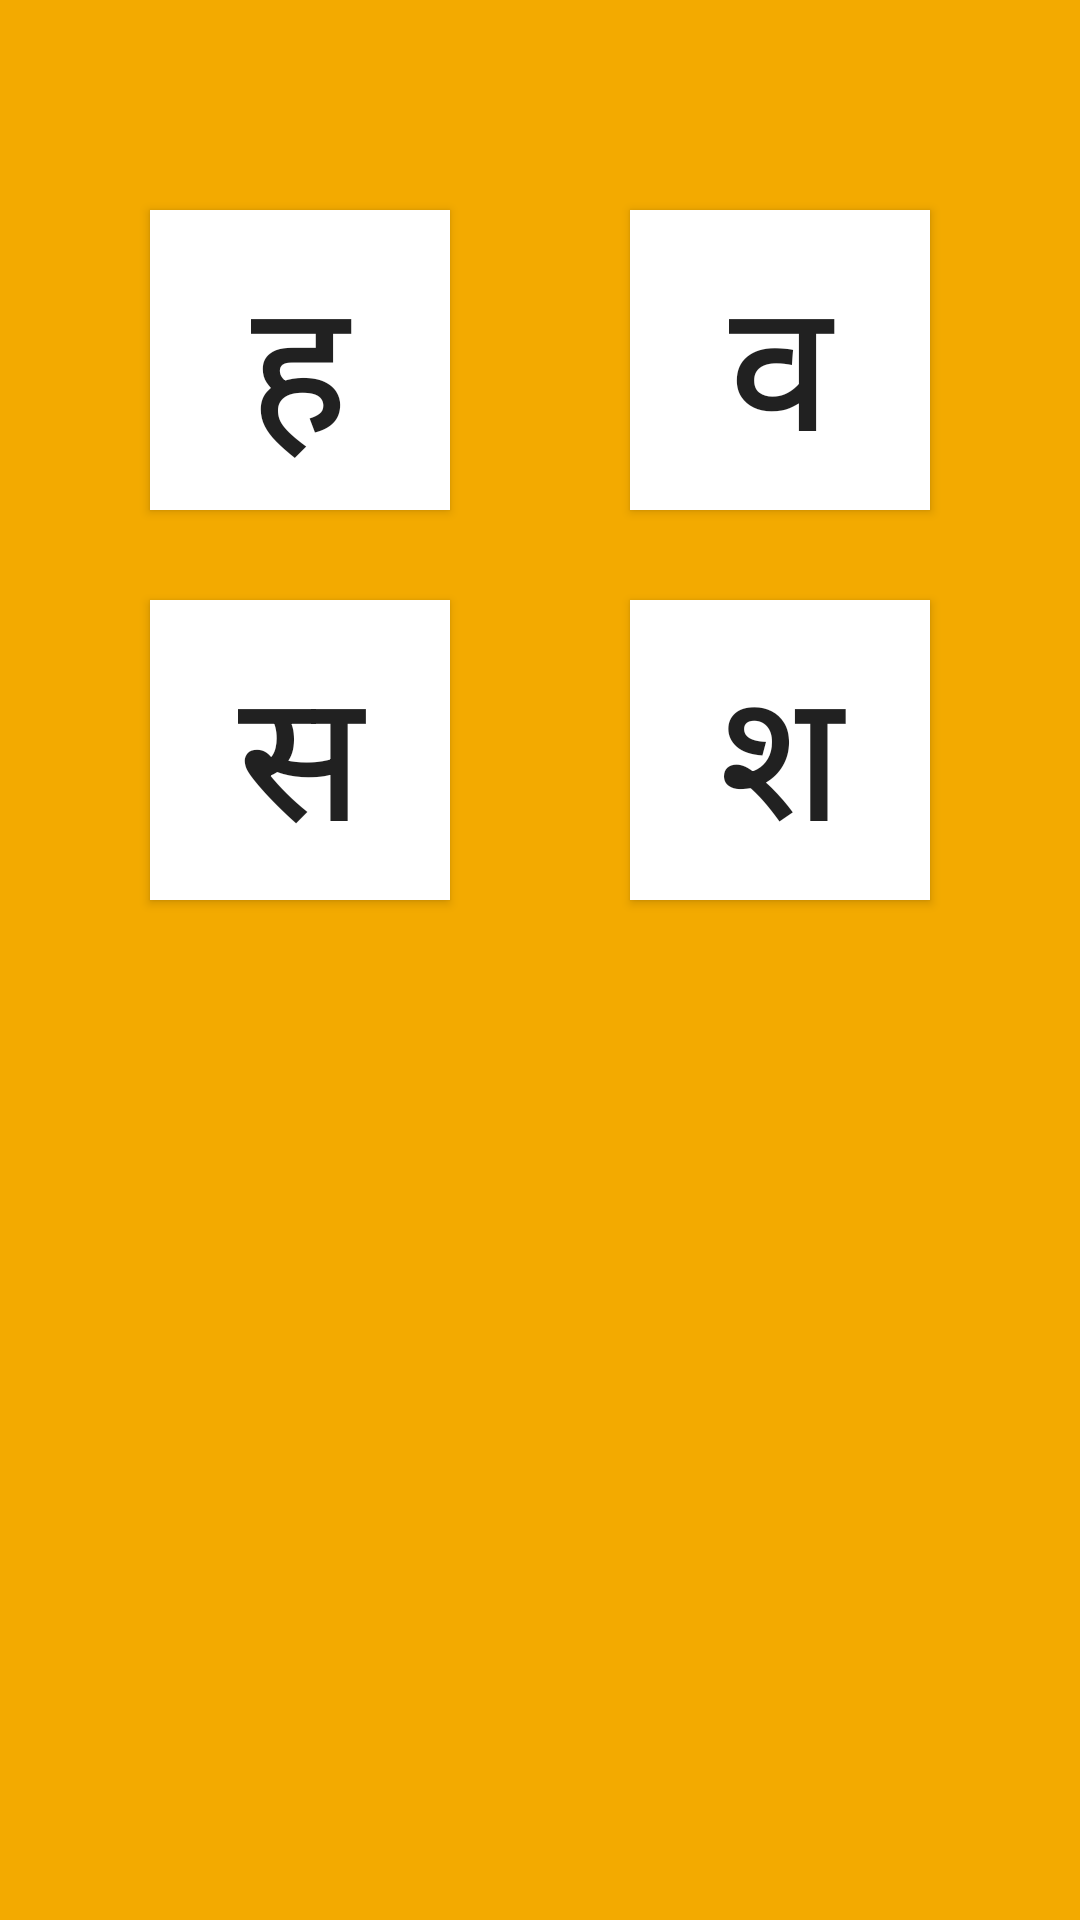

This screen was rendered from an Android layout file. Write that file and the resources it references.
<!-- AndroidManifest.xml: application theme AppTheme -->
<!-- res/layout/activity_test8.xml -->
<?xml version="1.0" encoding="utf-8"?>
<RelativeLayout xmlns:android="http://schemas.android.com/apk/res/android"
    xmlns:app="http://schemas.android.com/apk/res-auto"
    xmlns:tools="http://schemas.android.com/tools"
    android:layout_width="match_parent"
    android:layout_height="match_parent"
    tools:context=".Test8"
    android:background="@color/yellow"
    >

    <Button
        android:layout_width="100dp"
        android:layout_height="100dp"
        android:background="@color/white"
        android:padding="10dp"
        android:paddingBottom="5dp"
        android:paddingTop="20dp"
        android:includeFontPadding="true"
        android:layout_marginLeft="50dp"
        android:text="स"
        android:textSize="60dp"
        android:layout_marginTop="200dp"
        android:id="@+id/c"
        />

    <Button
        android:layout_width="100dp"
        android:layout_height="100dp"
        android:background="@color/white"
        android:padding="10dp"
        android:paddingBottom="5dp"
        android:paddingTop="20dp"
        android:includeFontPadding="true"
        android:layout_marginLeft="210dp"
        android:text="श"
        android:textSize="60dp"
        android:layout_marginTop="200dp"
        android:id="@+id/d"
        />

    <Button
        android:layout_width="100dp"
        android:layout_height="100dp"
        android:background="@color/white"
        android:padding="10dp"
        android:paddingBottom="5dp"
        android:paddingTop="20dp"
        android:includeFontPadding="true"
        android:layout_marginLeft="210dp"
        android:text="व"
        android:textSize="60dp"
        android:id="@+id/b"
        android:layout_marginTop="70dp"
        />

    <Button
        android:layout_width="100dp"
        android:layout_height="100dp"
        android:background="@color/white"
        android:padding="10dp"
        android:paddingBottom="5dp"
        android:paddingTop="20dp"
        android:includeFontPadding="true"
        android:layout_marginLeft="50dp"
        android:text="ह"
        android:textSize="60dp"
        android:id="@+id/a"
        android:layout_marginTop="70dp"
        />

</RelativeLayout>
<!-- resources referenced by this layout -->
<resources>
  <color name="yellow">#F3AA00</color>
  <style name="AppTheme" parent="Theme.AppCompat.Light.DarkActionBar">
          
          <item name="colorPrimary">@color/yellow</item>
          <item name="colorPrimaryDark">@color/black</item>
          <item name="colorAccent">@color/yellow</item>
      </style>
  <color name="black">#FF000000</color>
  <!-- not gathered from this repository: default colours our renderer supplied (Android Studio template values) -->
  <color name="white">#FFFFFFFF</color>
</resources>
